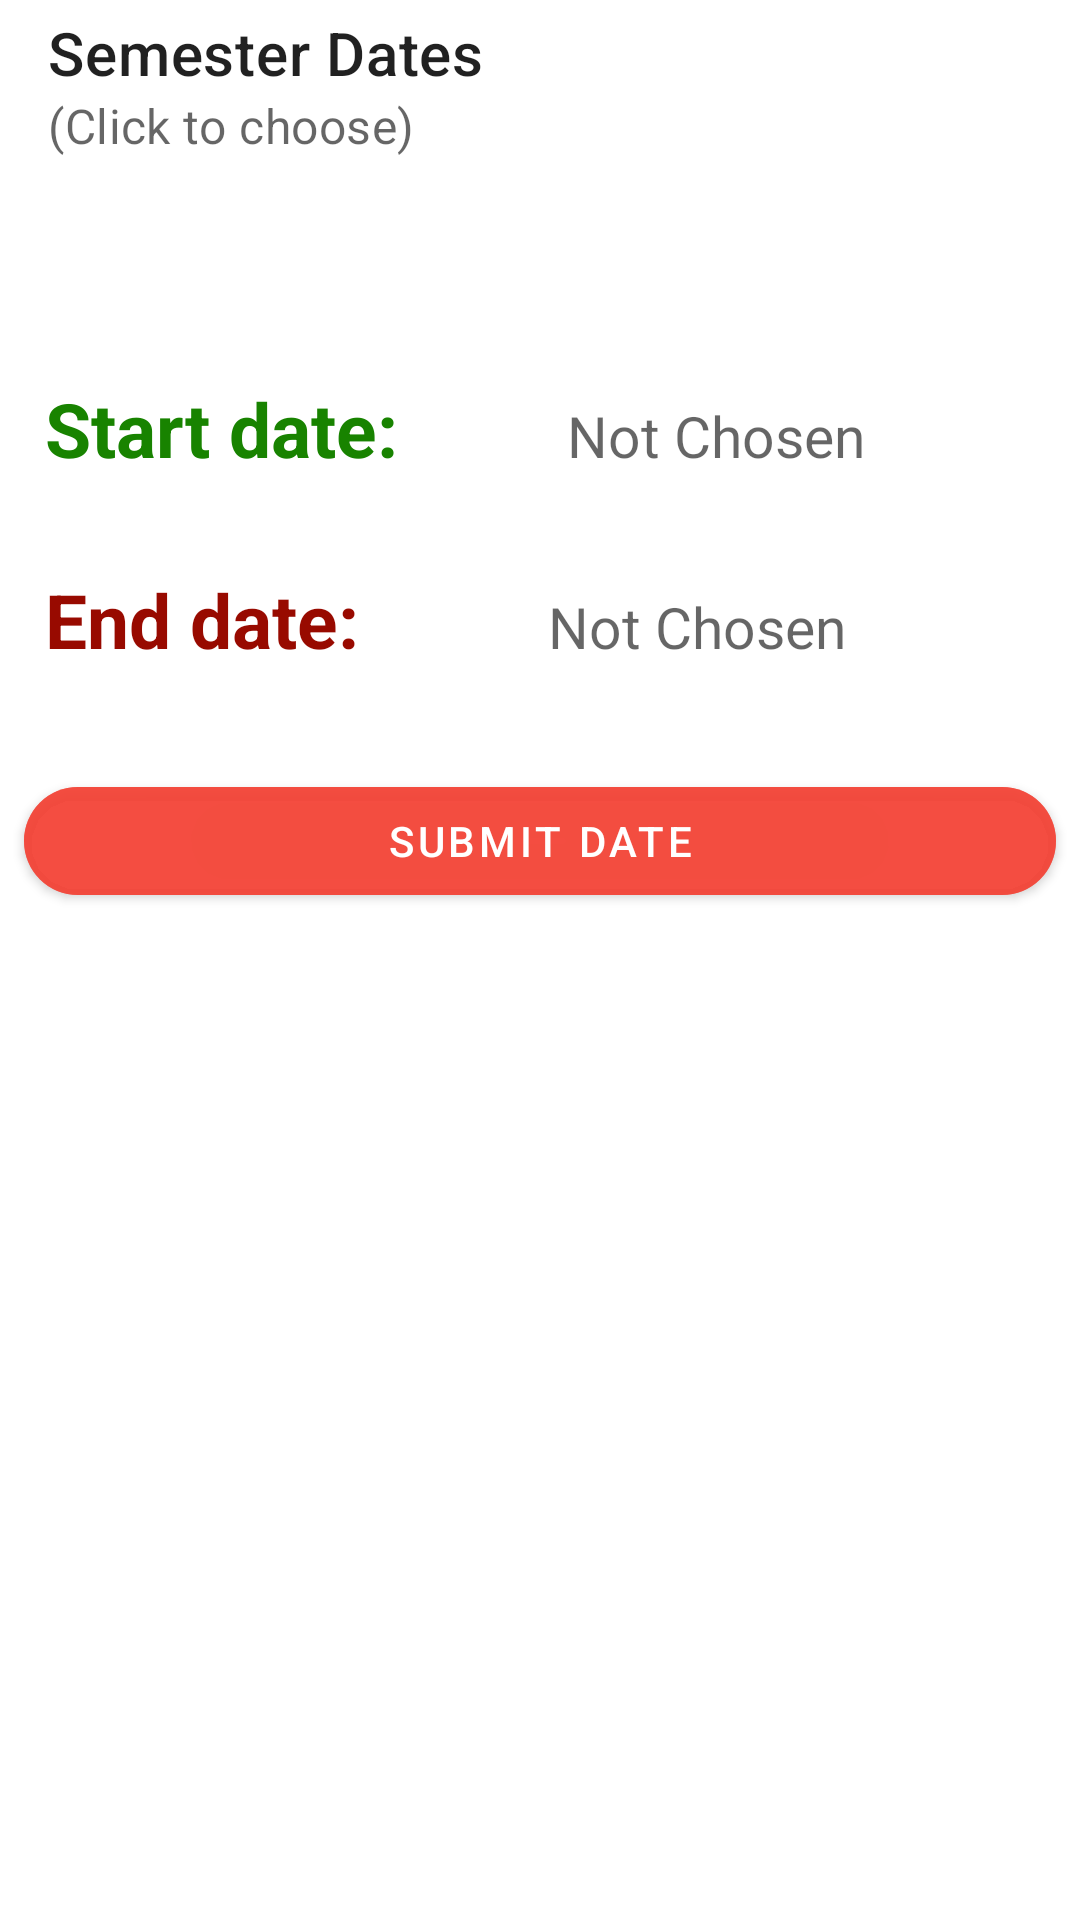

This screen was rendered from an Android layout file. Write that file and the resources it references.
<!-- AndroidManifest.xml: application theme AppTheme -->
<!-- res/layout/activity_sem_dates.xml -->
<?xml version="1.0" encoding="utf-8"?>
<LinearLayout xmlns:android="http://schemas.android.com/apk/res/android"
    android:layout_width="match_parent"
    android:layout_height="match_parent"
    xmlns:tools="http://schemas.android.com/tools"
    tools:context=".SemDatesActivity"
    xmlns:app="http://schemas.android.com/apk/res-auto"
    android:orientation="vertical">
    <com.google.android.material.appbar.AppBarLayout
        android:layout_width="match_parent"
        android:layout_height="wrap_content">
        <com.google.android.material.appbar.MaterialToolbar
            android:layout_width="match_parent"
            android:layout_height="wrap_content"
            android:background="@color/white"
            app:navigationIcon="@drawable/ic_baseline_arrow_back_24"
            app:title="Semester Dates"
            app:subtitle="(Click to choose)"/>
    </com.google.android.material.appbar.AppBarLayout>

    <LinearLayout
        android:layout_width="match_parent"
        android:layout_height="wrap_content"
        android:orientation="vertical"
        android:layout_marginTop="55dp">
        <LinearLayout
            android:layout_width="match_parent"
            android:layout_height="wrap_content"
            android:layout_margin="15dp"
            android:orientation="horizontal">
            <TextView
                android:layout_width="wrap_content"
                android:layout_height="wrap_content"
                android:text="Start date:"
                android:textStyle="bold"
                android:textSize="25sp"
                android:textColor="#188300"
                />
            <TextView
                android:layout_width="match_parent"
                android:layout_height="wrap_content"
                android:textSize="19sp"
                android:textAlignment="center"
                android:hint="Not Chosen"
                android:id="@+id/tv_semStartDate"/>
        </LinearLayout>
        <LinearLayout
            android:layout_width="match_parent"
            android:layout_height="wrap_content"
            android:layout_margin="15dp"
            android:orientation="horizontal">
            <TextView
                android:layout_width="wrap_content"
                android:layout_height="wrap_content"
                android:textSize="25sp"
                android:textStyle="bold"
                android:text="End date:"
                android:textColor="#980A00" />
            <TextView
                android:layout_width="match_parent"
                android:layout_height="wrap_content"
                android:textSize="19sp"
                android:textAlignment="center"
                android:hint="Not Chosen"
                android:id="@+id/tv_semEndDate"/>
        </LinearLayout>
    </LinearLayout>
    <com.google.android.material.button.MaterialButton
        android:layout_width="match_parent"
        android:layout_height="wrap_content"
        app:cornerRadius="19dp"
        android:backgroundTint="@color/market"
        android:layout_marginTop="18dp"
        android:layout_marginLeft="8dp"
        android:layout_marginRight="8dp"
        android:id="@+id/btn_submitDate"
        android:text="Submit Date"/>
</LinearLayout>
<!-- resources referenced by this layout -->
<resources>
  <color name="market">#C1F44336</color>
  <color name="white">#ffffff</color>
  <style name="AppTheme" parent="Theme.MaterialComponents.Light.DarkActionBar">
          
          <item name="colorPrimary">@color/teal_700</item>
          <item name="colorPrimaryDark">#4CAF50</item>
          <item name="colorAccent">@color/colorAccent</item>
      </style>
  <color name="teal_700">#00796B</color>
  <color name="colorAccent">#F44336</color>
</resources>
